Run: headless pygame with SDL's dummy video driver; simulated clock (each Clock.tick advances the game by its frame time, no real sleeping); random seed 0; keys injected as events and as key.get_pressed() state; no mouse input.
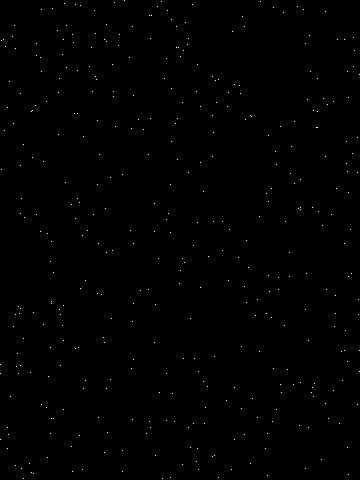
Frame 1 of 4 · flips 1–60 · no input
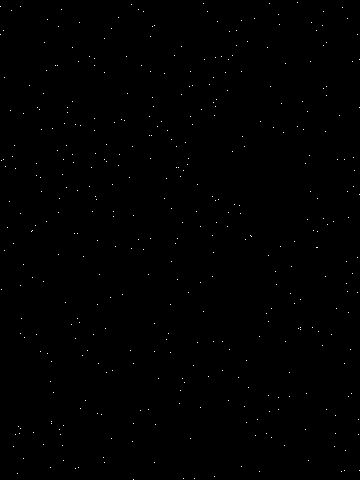
Frame 2 of 4 · flips 61–180 · tapped SPACE, RETURN · held RIGHT (→), D
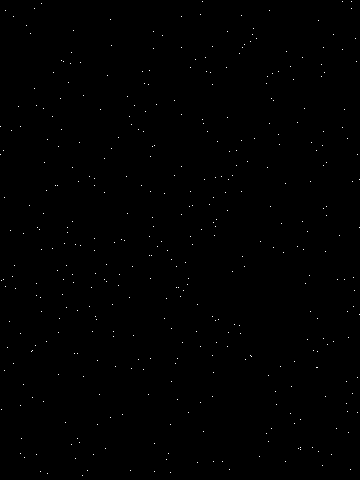
Frame 3 of 4 · flips 181–300 · held DOWN (↓), S
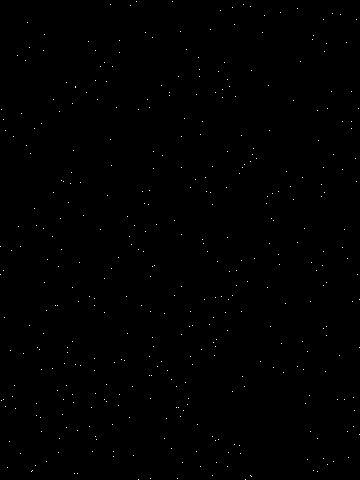
Frame 4 of 4 · flips 301–420 · held LEFT (←), A, UP (↑), W

The pygame program that drew these frames:

import pygame, random

# set CONSTANTS
WIDTH = 360 # width of our game window
HEIGHT = 480 # height of our game window

# colours
BLACK = (0, 0, 0)
WHITE = (255, 255, 255)

# set Classes
class MyGame():
    def __init__(self):
        pygame.init()
        #pygame.mixer.init()  # for sound
        self.screen = pygame.display.set_mode((WIDTH, HEIGHT))
        pygame.display.set_caption("My Game")
        self.clock = pygame.time.Clock()
        self.all_sprites = pygame.sprite.Group()

    def main_loop(self):
        self.add_star_field(400)
        while True:
            for event in pygame.event.get():
                # check for closing window
                if event.type == pygame.QUIT:
                    self.game_over()
            self.update()

    def update(self):
        self.all_sprites.update()
        self.screen.fill(BLACK)
        self.all_sprites.draw(self.screen)
        pygame.display.update()
        self.clock.tick(60)

    def game_over(self):
        pygame.quit()
        raise SystemExit

    def add_star_field(self, number_of_stars):
        for _ in range(number_of_stars):
            self.add_star()

    def add_star(self):
        x = random.randint(0, WIDTH)
        y = random.randint(0, HEIGHT)
        star = Star(x, y)
        star.add(self.all_sprites)

class Star(pygame.sprite.Sprite):
    def __init__(self, x, y):
        pygame.sprite.Sprite.__init__(self)
        self.image = pygame.Surface((1, 1))
        self.image.fill(WHITE)
        self.rect = self.image.get_rect()
        self.rect.center = (x, y)

    def update(self):
        self.rect.y += 1
        if self.rect.top > HEIGHT:
            self.rect.bottom = 0
            self.rect.left = random.randint(0, WIDTH)

if __name__ == "__main__":
    my_game = MyGame()
    my_game.main_loop()
